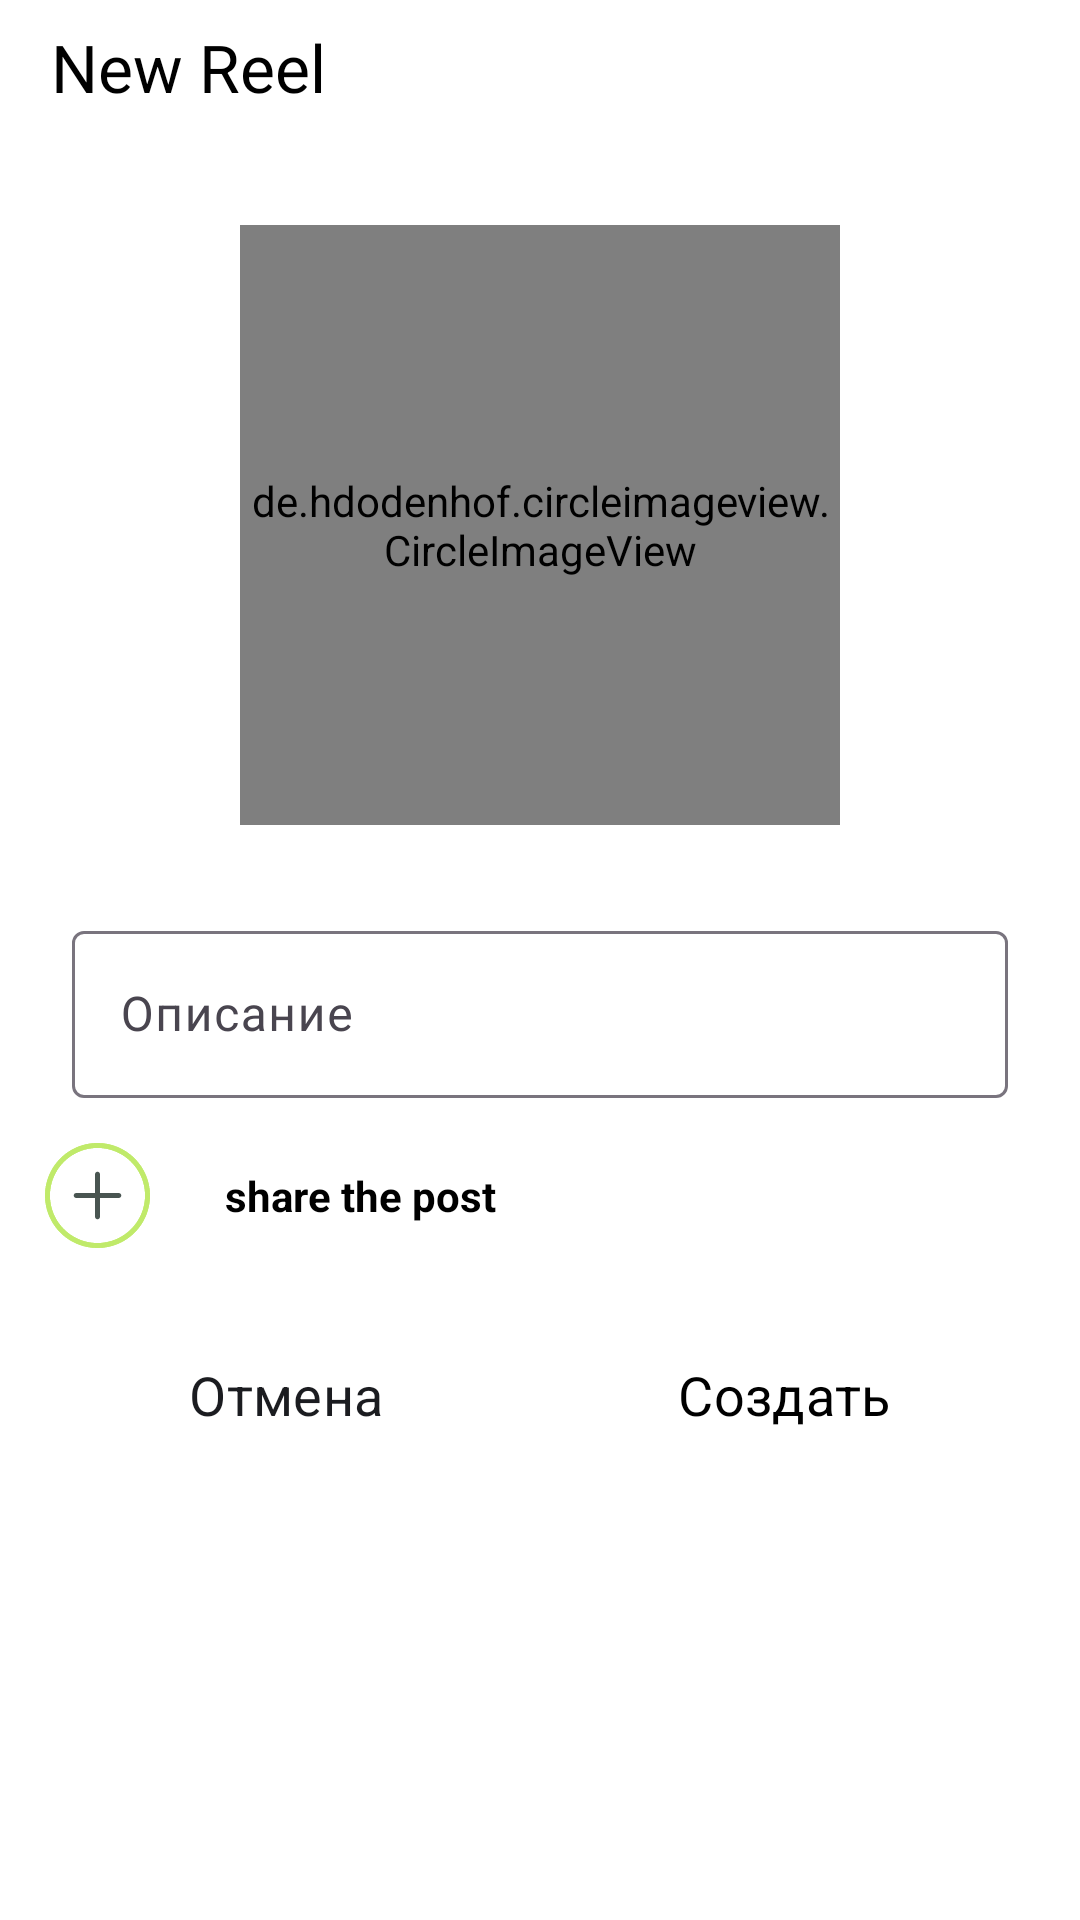

Reconstruct the res/layout file that produces this screen, plus the resources it refers to.
<!-- AndroidManifest.xml: application theme Theme.Twinky -->
<!-- res/layout/activity_reels.xml -->
<?xml version="1.0" encoding="utf-8"?>
<androidx.constraintlayout.widget.ConstraintLayout xmlns:android="http://schemas.android.com/apk/res/android"
    xmlns:app="http://schemas.android.com/apk/res-auto"
    xmlns:tools="http://schemas.android.com/tools"
    android:id="@+id/main"
    android:layout_width="match_parent"
    android:layout_height="match_parent"
    android:background="@color/white"
    tools:context=".post.ReelsActivity">

    <com.google.android.material.appbar.MaterialToolbar
        android:id="@+id/materialToolbar"
        android:layout_width="match_parent"
        android:layout_height="45dp"
        android:layout_marginStart="1dp"
        android:layout_marginEnd="1dp"
        android:background="@color/white"
        android:minHeight="?attr/actionBarSize"
        android:theme="?attr/actionBarTheme"
        app:title="New Reel"
        app:titleTextColor="@color/black"
        app:layout_constraintEnd_toEndOf="parent"
        app:layout_constraintStart_toStartOf="parent"
        app:layout_constraintTop_toTopOf="parent" />

    <de.hdodenhof.circleimageview.CircleImageView
        android:id="@+id/select_reel"
        android:layout_width="200dp"
        android:layout_height="200dp"
        android:layout_marginTop="30dp"
        android:src="@drawable/add"
        app:layout_constraintEnd_toEndOf="@+id/materialToolbar"
        app:layout_constraintStart_toStartOf="@+id/materialToolbar"
        app:layout_constraintTop_toBottomOf="@+id/materialToolbar" />

    <com.google.android.material.textfield.TextInputLayout
        android:id="@+id/caption"
        android:layout_width="match_parent"
        android:layout_height="wrap_content"
        android:layout_marginStart="24dp"
        android:layout_marginTop="30dp"
        android:layout_marginEnd="24dp"
        android:hint="Описание"
        app:layout_constraintEnd_toEndOf="@+id/select_reel"
        app:layout_constraintHorizontal_bias="0.0"
        app:layout_constraintStart_toStartOf="@+id/select_reel"
        app:layout_constraintTop_toBottomOf="@+id/select_reel">

        <com.google.android.material.textfield.TextInputEditText
            android:layout_width="match_parent"
            android:layout_height="wrap_content"
            android:textColor="@color/black"
            android:visibility="visible" />
    </com.google.android.material.textfield.TextInputLayout>

    <LinearLayout
        android:id="@+id/linearLayout"
        android:layout_width="match_parent"
        android:layout_height="wrap_content"
        android:layout_margin="10dp"
        android:layout_marginTop="30dp"
        android:orientation="horizontal"
        app:layout_constraintEnd_toEndOf="@+id/caption"
        app:layout_constraintStart_toStartOf="@+id/caption"
        app:layout_constraintTop_toBottomOf="@+id/caption">

        <ImageView

            android:layout_width="wrap_content"
            android:layout_height="wrap_content"
            android:padding="5dp"
            android:src="@drawable/add" />

        <TextView
            android:layout_width="wrap_content"
            android:layout_height="wrap_content"
            android:layout_gravity="center_vertical"
            android:layout_marginLeft="20dp"
            android:text="share the post"
            android:textColor="@color/black"
            android:textStyle="bold" />


    </LinearLayout>

    <LinearLayout
        android:layout_width="match_parent"
        android:layout_height="wrap_content"
        android:layout_margin="10dp"
        android:layout_marginTop="40dp"
        android:orientation="horizontal"
        android:gravity="center"
        app:layout_constraintEnd_toEndOf="@+id/caption"
        app:layout_constraintHorizontal_bias="0.0"
        app:layout_constraintStart_toStartOf="@+id/caption"
        app:layout_constraintTop_toBottomOf="@+id/linearLayout">

        <Button
            android:id="@+id/exit_btn"
            style="@style/Widget.Material3.Button.OutlinedButton"
            android:layout_width="wrap_content"
            android:layout_height="wrap_content"
            android:text="Отмена"
            android:strokeColor = "@color/green"
            android:layout_margin="10dp"
            android:textColor="@color/grey"
            android:textSize="18sp"
            android:layout_weight="1"
            app:layout_constraintEnd_toEndOf="@+id/edT_password_login"
            app:layout_constraintStart_toStartOf="@+id/edT_password_login"
            app:layout_constraintTop_toBottomOf="@+id/edT_password_login" />

        <Button
            android:id="@+id/create_btn"
            style="@style/Widget.Material3.Button.Icon"
            android:layout_width="wrap_content"
            android:layout_height="wrap_content"
            android:shadowColor="@color/green"
            android:text="Создать"
            android:layout_margin="10dp"
            android:textColor="@color/black"
            android:textSize="18sp"
            android:layout_weight="1"
            app:layout_constraintBottom_toBottomOf="parent"
            app:layout_constraintEnd_toEndOf="@+id/login_btn"
            app:layout_constraintStart_toStartOf="@+id/login_btn"
            app:layout_constraintTop_toBottomOf="@+id/login_btn" />


    </LinearLayout>

</androidx.constraintlayout.widget.ConstraintLayout>
<!-- resources referenced by this layout -->
<resources>
  <color name="black">#FF000000</color>
  <color name="green">#BEEF62</color>
  <color name="grey">#1B1C20</color>
  <color name="white">#FFFFFFFF</color>
  <!-- drawable add: vector/xml drawable (drawable, 5237 chars, omitted) -->
  <style name="Theme.Twinky" parent="Theme.Material3.Light.NoActionBar">
          
          <item name="colorPrimary">@color/green</item>
          <item name="colorPrimaryVariant">@color/white</item>
          <item name="colorOnPrimary">@color/white</item>
          
          <item name="colorSecondary">@color/teal_200</item>
          <item name="colorSecondaryVariant">@color/teal_700</item>
          <item name="colorOnSecondary">@color/white</item>
          
          <item name="android:statusBarColor">@android:color/transparent</item>
  
          <item name="fontFamily">@font/adamina</item>
          
      </style>
  <color name="teal_200">#FF03DAC5</color>
  <color name="teal_700">#FF018786</color>
</resources>
